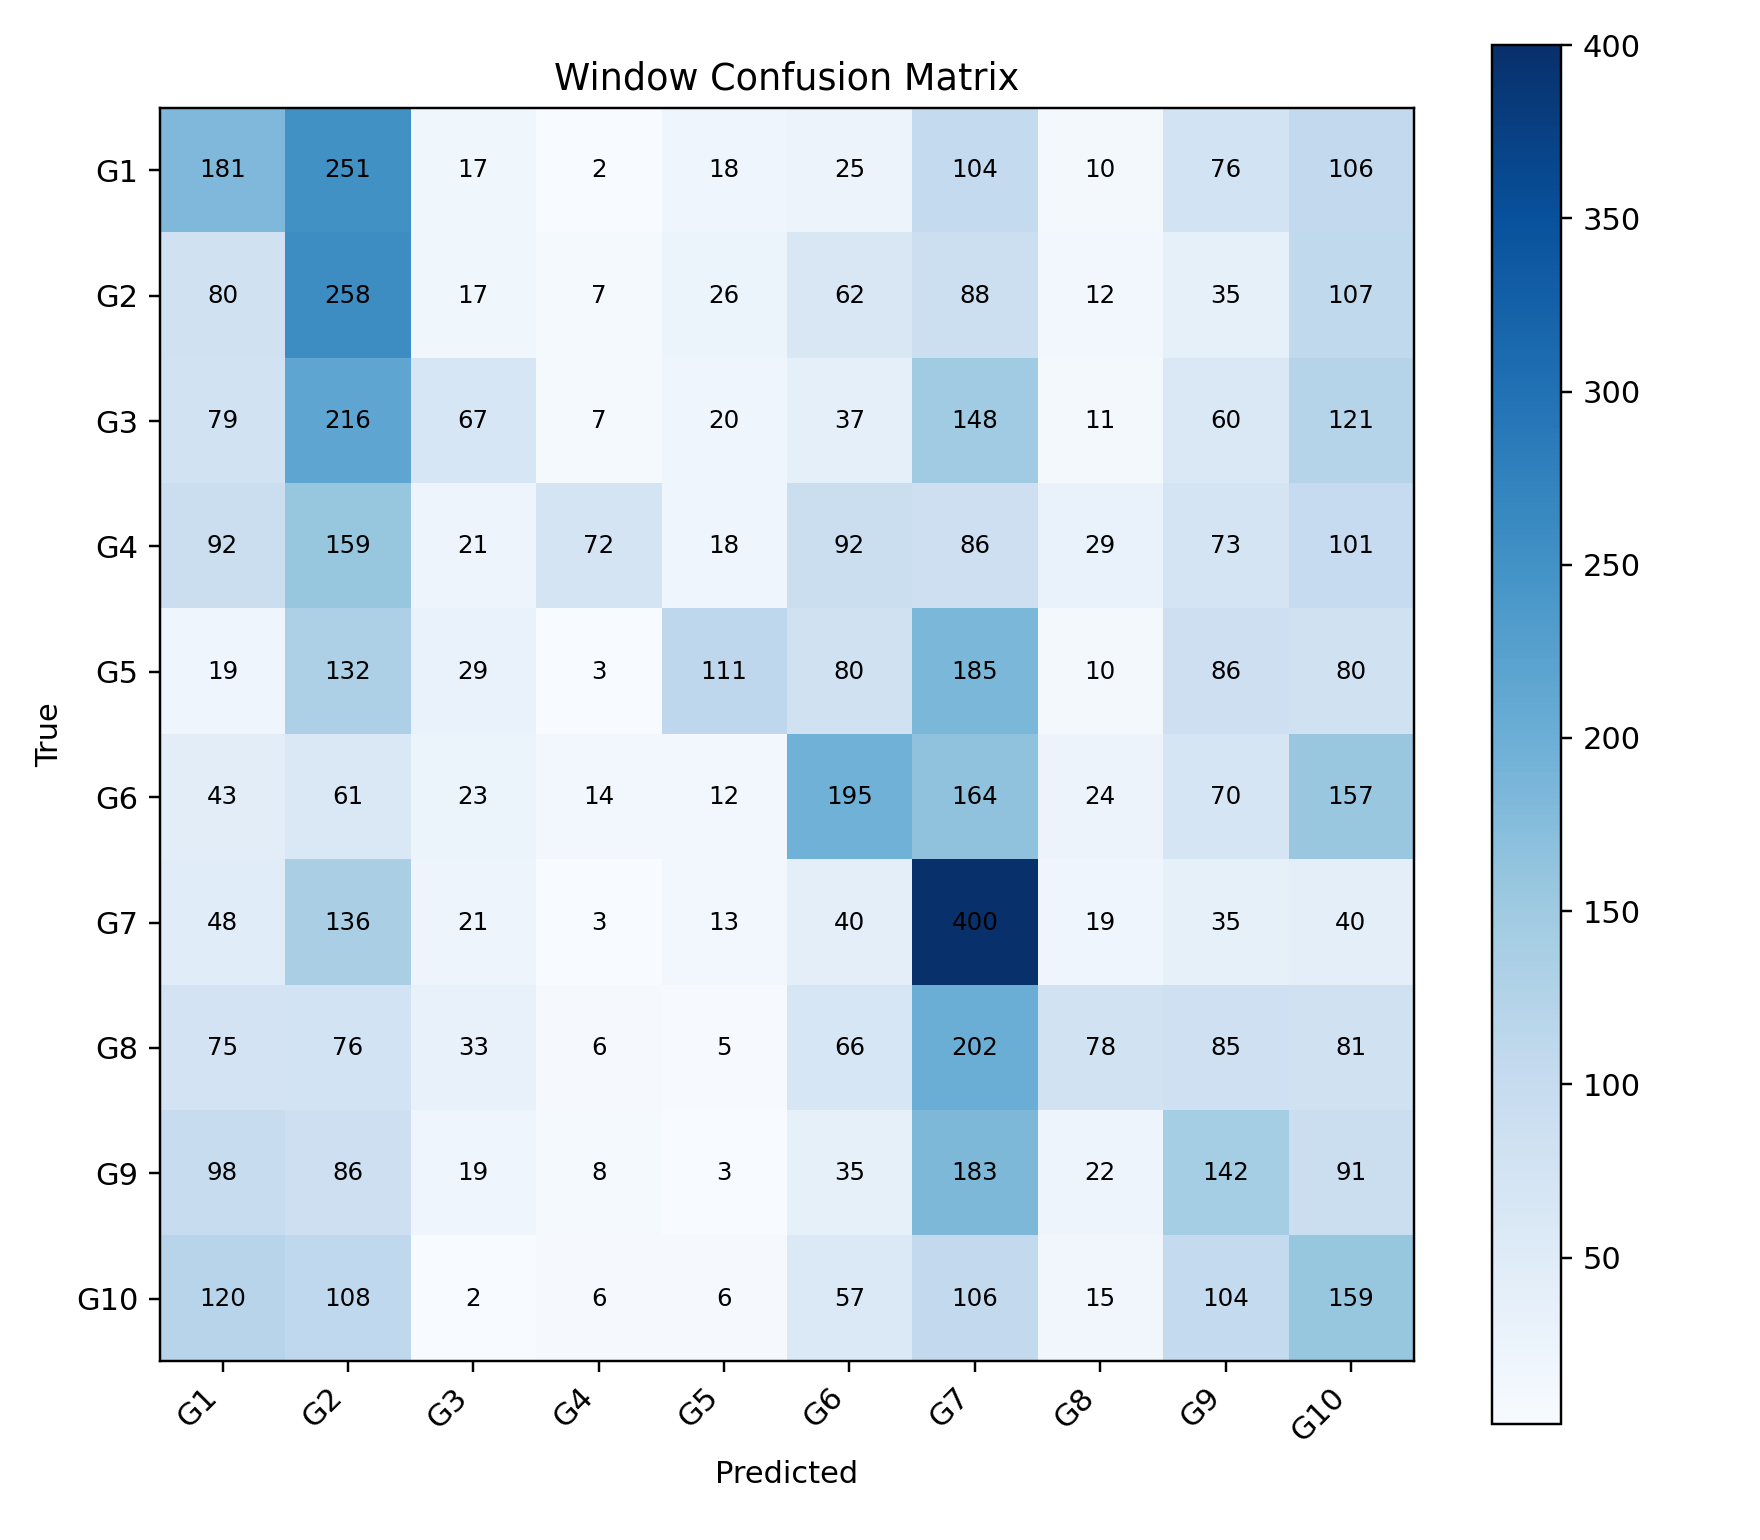

The file beside this chart, header and first rows:
, G1, G2, G3, G4, G5, G6, G7, G8, G9, G10
G1, 181, 251, 17, 2, 18, 25, 104, 10, 76, 106
G2, 80, 258, 17, 7, 26, 62, 88, 12, 35, 107
G3, 79, 216, 67, 7, 20, 37, 148, 11, 60, 121
G4, 92, 159, 21, 72, 18, 92, 86, 29, 73, 101
G5, 19, 132, 29, 3, 111, 80, 185, 10, 86, 80
G6, 43, 61, 23, 14, 12, 195, 164, 24, 70, 157
G7, 48, 136, 21, 3, 13, 40, 400, 19, 35, 40
G8, 75, 76, 33, 6, 5, 66, 202, 78, 85, 81
G9, 98, 86, 19, 8, 3, 35, 183, 22, 142, 91
G10, 120, 108, 2, 6, 6, 57, 106, 15, 104, 159
